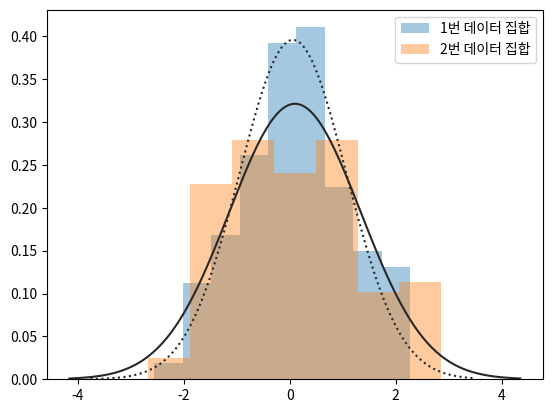

Here is the Python script that generated this plot:
import scipy as sp
import scipy.stats
import numpy as np
import matplotlib.pyplot as plt
import seaborn as sns

N1 = 100
N2 = 100
sigma_1 = 1
sigma_2 = 1.2
np.random.seed(0)

x1 = sp.stats.norm(0, sigma_1).rvs(N1)
x2 = sp.stats.norm(0, sigma_2).rvs(N2)
ax = sns.distplot(x1, kde=False, fit=sp.stats.norm, label="1번 데이터 집합")
ax = sns.distplot(x2, kde=False, fit=sp.stats.norm, label="2번 데이터 집합")
ax.lines[0].set_linestyle(":")
plt.legend()
plt.show()

print(x1.std(), x2.std())   # 1.0078822447165796 1.2416003969261071
print(sp.stats.bartlett(x1, x2))    # BartlettResult(statistic=4.253473837232266, pvalue=0.039170128783651344)
print(sp.stats.fligner(x1, x2)) # FlignerResult(statistic=7.224841990409457, pvalue=0.007190150106748367)
print(sp.stats.levene(x1, x2))  # LeveneResult(statistic=7.680708947679437, pvalue=0.0061135154970207925)
